The GitHub repository CRWJ-WJ/crwj contains a labelled image folder "neu_processed" with 5 categories: crazing, inclusion, pitted surface, rolled-in scale, scratches. Examples follow, each with its label.

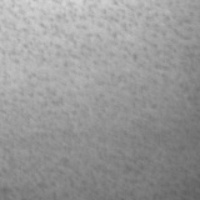
Label: pitted surface

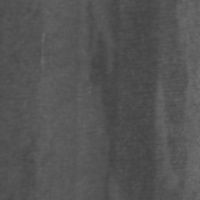
Label: inclusion

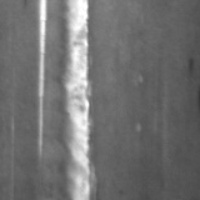
Label: scratches

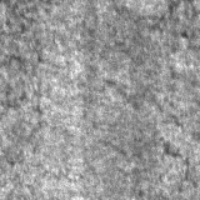
Label: crazing

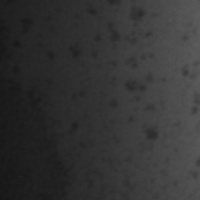
Label: pitted surface

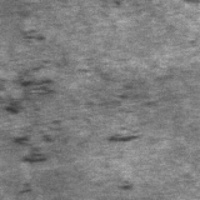
Label: rolled-in scale
